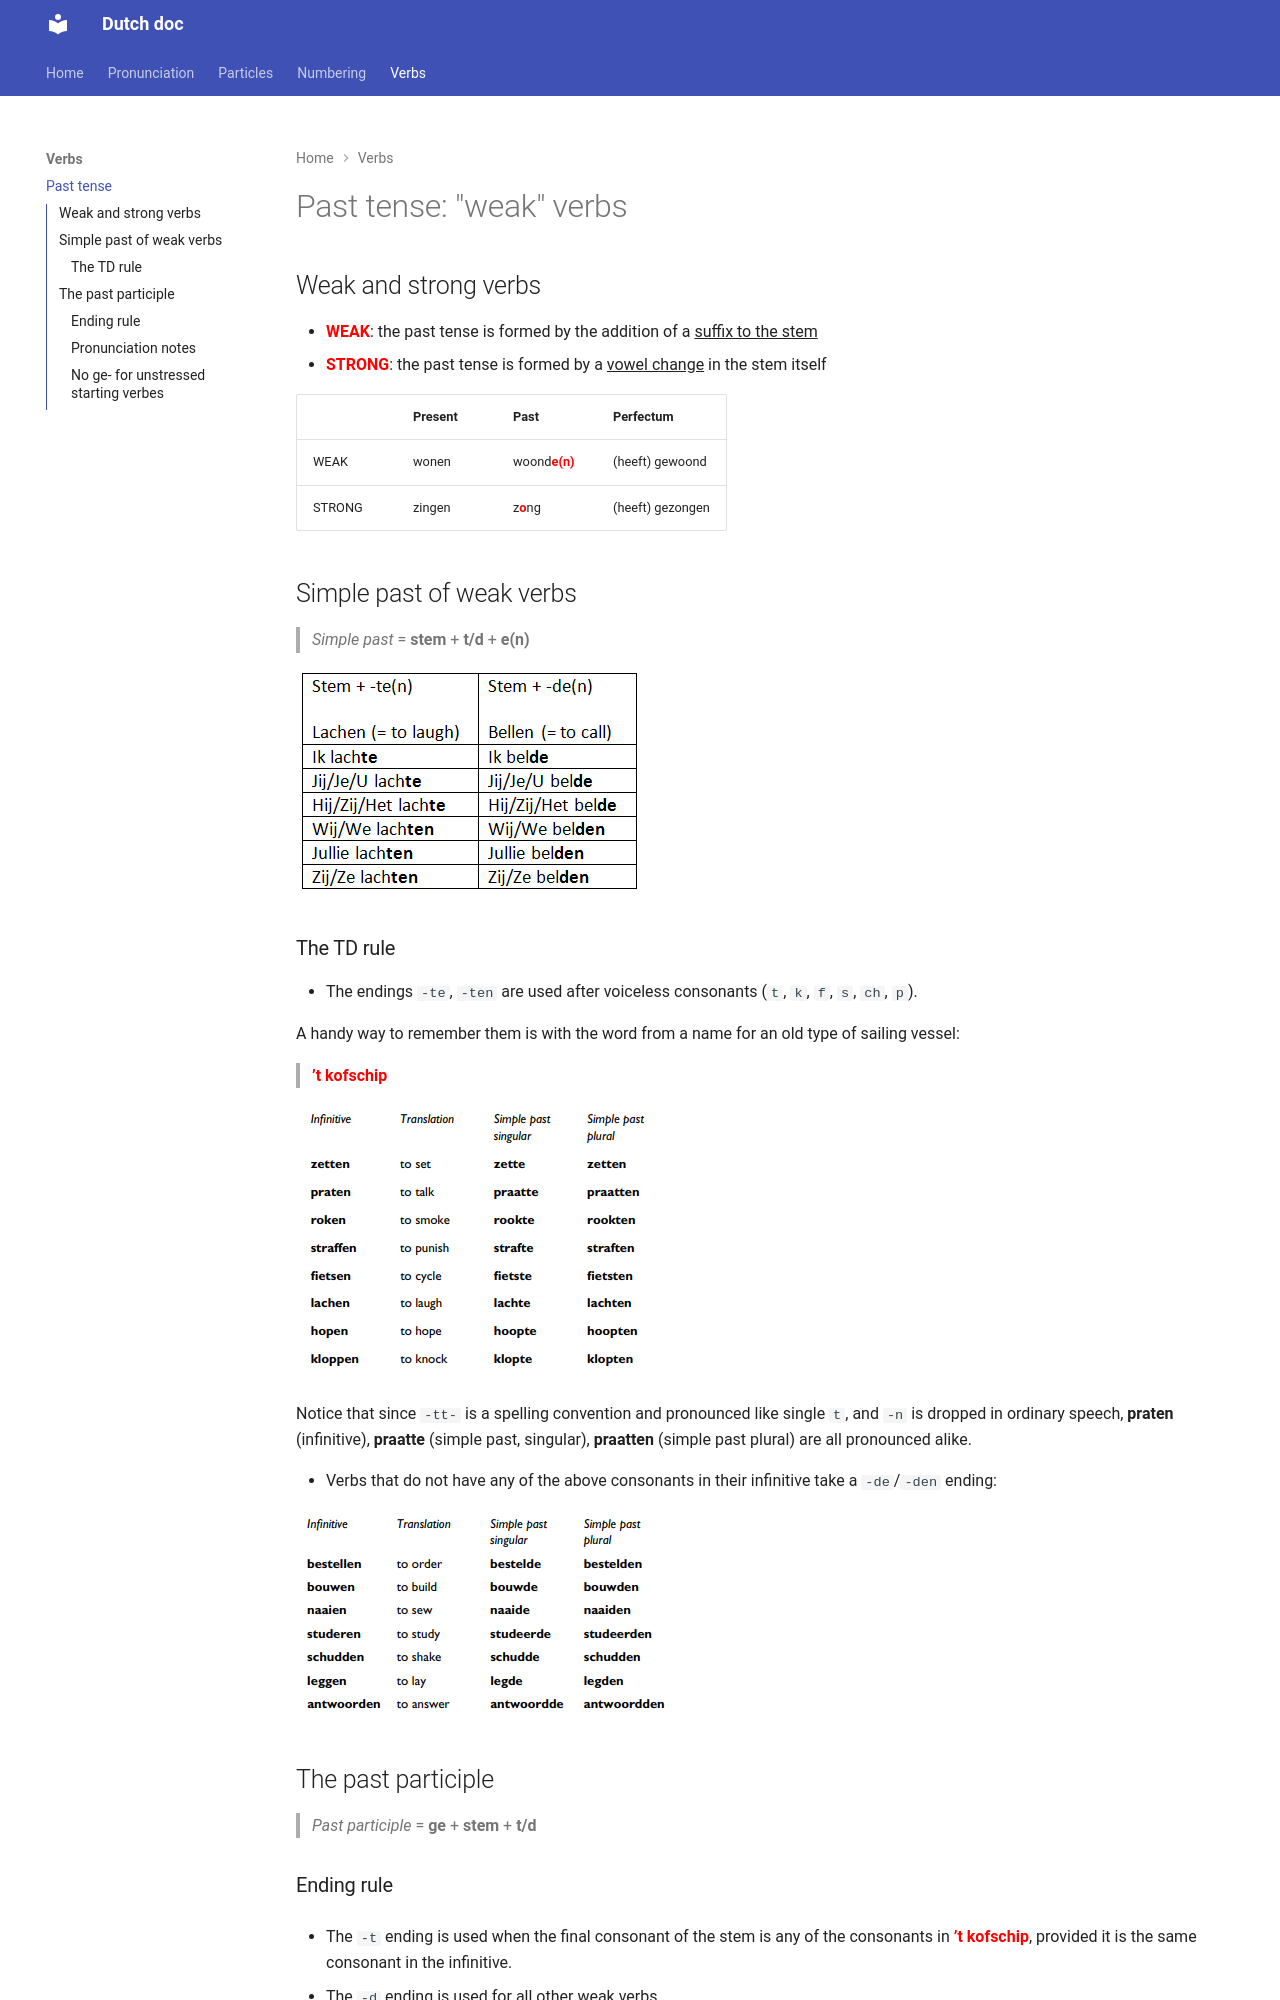

repository: apedano/dutch-doc · page: 004-Verb tenses/past-tense/index.html · generator: mkdocs

# Past tense: "weak" verbs

## Weak and strong verbs

* <span style="color:red">**WEAK**</span>: the past tense is formed by the addition of a <u>suffix to the stem</u>
* <span style="color:red">**STRONG**</span>:  the past tense is formed by a <u>vowel change</u> in the stem itself

|        | Present | Past                                         | Perfectum        |
|--------|---------|----------------------------------------------|------------------|
| WEAK   | wonen   | woond<span style="color:red">**e(n)**</span> | (heeft) gewoond  |
| STRONG | zingen  | z<span style="color:red">**o**</span>ng      | (heeft) gezongen |

## Simple past of weak verbs

> _Simple past_ = **stem** + **t/d** + **e(n)** 

![weak_past_tense.png](img/weak_past_tense.png)


### The TD rule

* The endings `-te`, `-ten` are used after voiceless consonants (`t`, `k`, `f`, `s`, `ch`, `p`). 

A handy way to remember them is with the word from a name for an old type of sailing vessel:

> <span style="color:red">**’t kofschip**</span>

![simple_past_with_t.png](img/simple_past_with_t.png)

Notice that since `-tt-` is a spelling convention and pronounced like
single `t`, and `-n` is dropped in ordinary speech, **praten** (infinitive),
**praatte** (simple past, singular), **praatten** (simple past plural) are all
pronounced alike.

*  Verbs that do not have any of the above consonants in their infinitive take a `-de`/`-den` ending:

![simple_past_with_d.png](img/simple_past_with_d.png)

## The past participle

> _Past participle_ = **ge** + **stem** + **t/d**

### Ending rule

* The `-t` ending is used when the final consonant of the stem is any of
the consonants in <span style="color:red">**’t kofschip**</span>, provided it is the same consonant in the
infinitive.

* The `-d` ending is used for all other weak verbs
